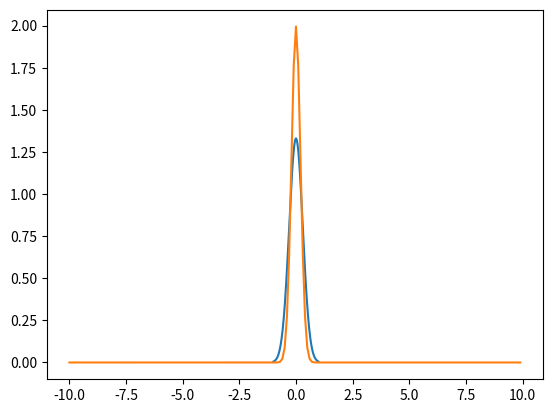

The script that saved this image:
import numpy as np
import matplotlib.pyplot as plt
# The norm module has a pdf function (pdf stands for probability density function)
from scipy.stats import norm

# The arange function generates a numpy vector
# The vector below will start at -1, and go up to, but not including 1
# It will proceed in "steps" of .01.  So the first element will be -1, the second -.99, the third -.98, all the way up to .99.
points = np.arange(-1, 1, 0.01)

# The norm.pdf function will take points vector and turn it into a probability vector
# Each element in the vector will correspond to the normal distribution (earlier elements and later element smaller, peak in the center)
# The distribution will be centered on 0, and will have a standard devation of .3
probabilities = norm.pdf(points, 0, .3)

# Plot the points values on the x axis and the corresponding probabilities on the y axis
# See the bell curve?
plt.plot(points, probabilities)
plt.show()

points = np.arange(-10, 10, .1)
probabilities = norm.pdf(points, 0, .2)
plt.plot(points, probabilities)
plt.show()